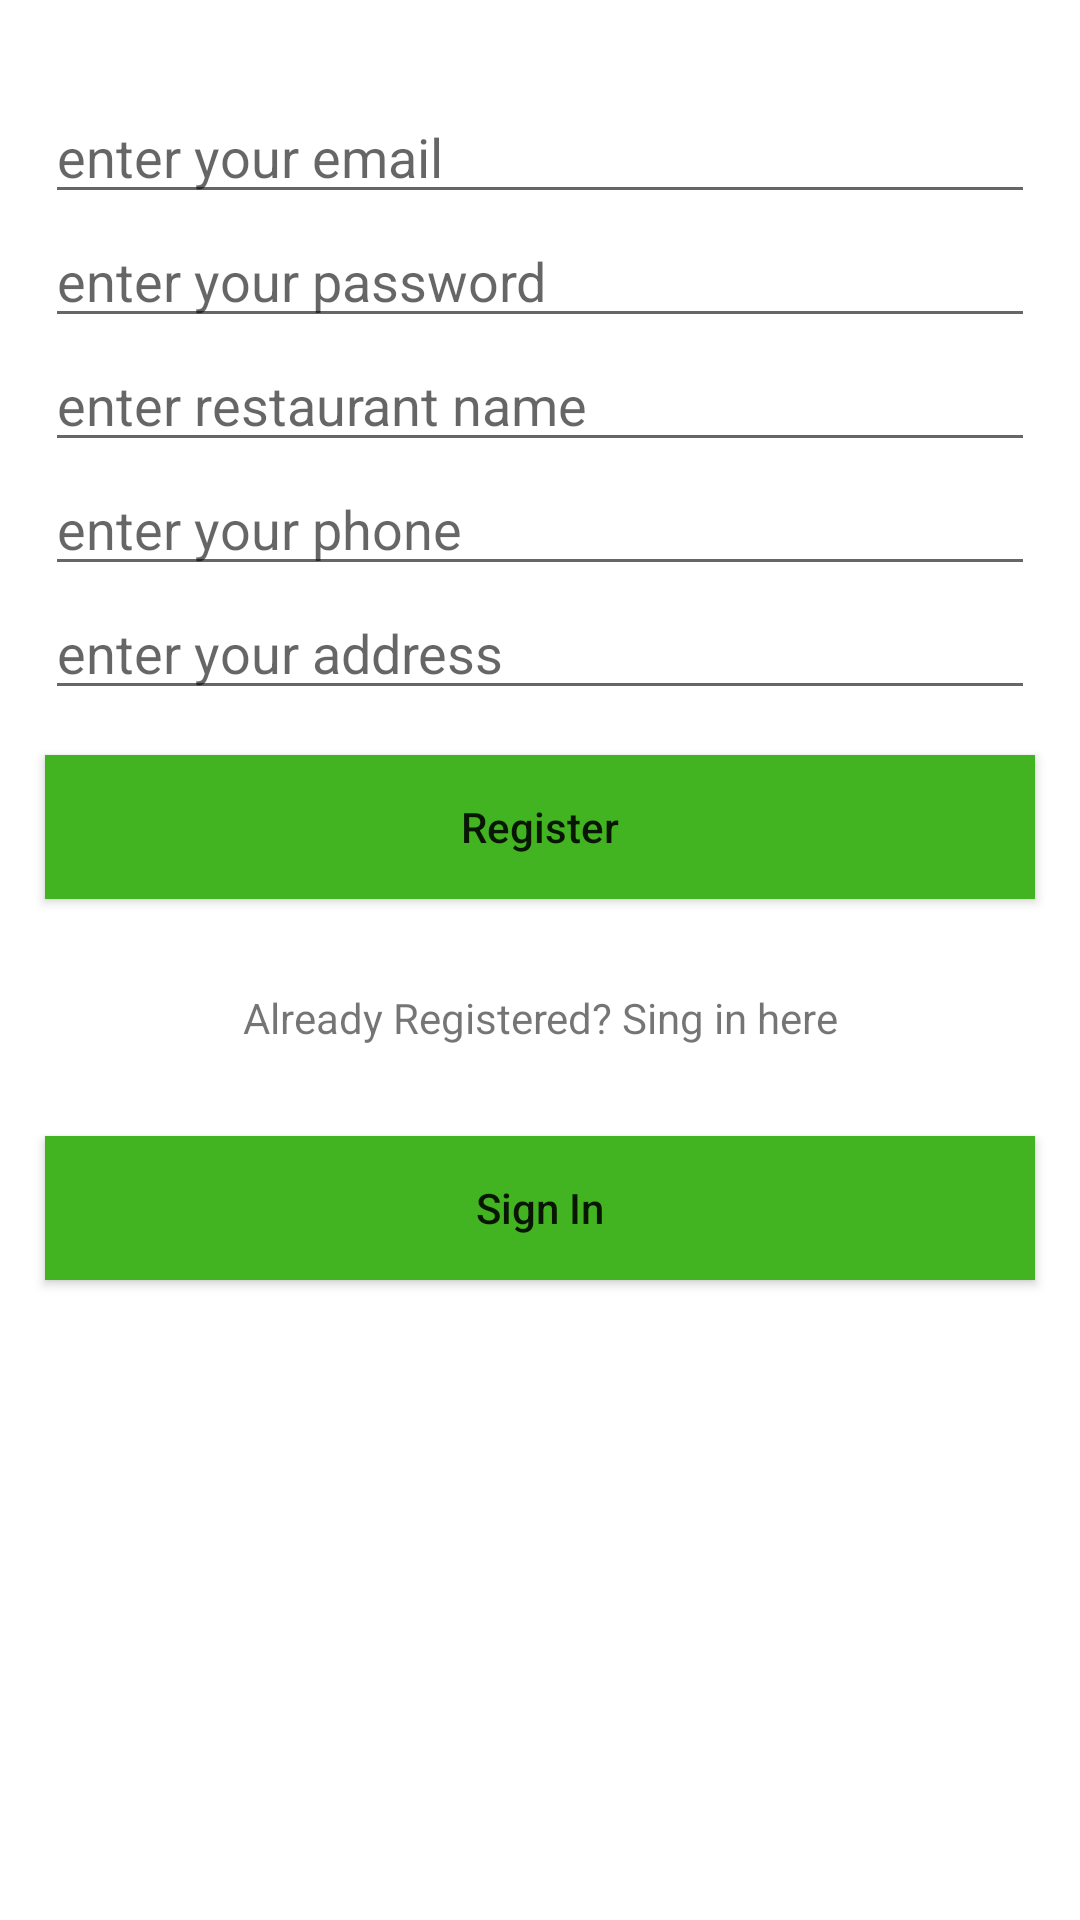

Reconstruct the res/layout file that produces this screen, plus the resources it refers to.
<!-- AndroidManifest.xml: application theme AppTheme -->
<!-- res/layout/activity_register.xml -->
<?xml version="1.0" encoding="utf-8"?>
<android.widget.RelativeLayout xmlns:android="http://schemas.android.com/apk/res/android"
    xmlns:app="http://schemas.android.com/apk/res-auto"
    xmlns:tools="http://schemas.android.com/tools"
    android:layout_width="match_parent"
    android:layout_height="match_parent"
    android:background="@color/mainHomeColor"
    tools:context="com.example.company.offerup.RegisterActivity">

    <android.support.v7.widget.LinearLayoutCompat
        android:layout_width="match_parent"
        android:layout_height="match_parent"
        android:layout_centerHorizontal="true"
        android:layout_centerVertical="true"
        android:orientation="vertical">

        <android.support.v7.widget.AppCompatEditText
            android:id="@+id/emailEditText"
            android:layout_width="match_parent"
            android:layout_height="wrap_content"
            android:layout_marginLeft="15dp"
            android:layout_marginRight="15dp"
            android:layout_marginTop="30dp"
            android:hint="enter your email"
            android:inputType="textEmailAddress"
            android:maxLines="1" />

        <android.support.v7.widget.AppCompatEditText
            android:id="@+id/passwordEditText"
            android:layout_width="match_parent"
            android:layout_height="wrap_content"
            android:layout_marginLeft="15dp"
            android:layout_marginRight="15dp"
            android:hint="enter your password"
            android:inputType="textPassword"
            android:maxLines="1" />

        <android.support.v7.widget.AppCompatEditText
            android:id="@+id/placeNameEditText"
            android:layout_width="match_parent"
            android:layout_height="wrap_content"
            android:layout_marginLeft="15dp"
            android:layout_marginRight="15dp"
            android:hint="enter restaurant name"
            android:maxLines="1" />

        <android.support.v7.widget.AppCompatEditText
            android:id="@+id/phoneEditText"
            android:layout_width="match_parent"
            android:layout_height="wrap_content"
            android:layout_marginLeft="15dp"
            android:layout_marginRight="15dp"
            android:hint="enter your phone"
            android:inputType="phone"
            android:maxLines="1" />

        <android.support.v7.widget.AppCompatEditText
            android:id="@+id/addressEditText"
            android:layout_width="match_parent"
            android:layout_height="wrap_content"
            android:layout_marginLeft="15dp"
            android:layout_marginRight="15dp"
            android:hint="enter your address"
            android:maxLines="1" />

        <android.support.v7.widget.AppCompatButton
            android:id="@+id/registerBtn"
            android:layout_width="match_parent"
            android:layout_height="wrap_content"
            android:layout_margin="15dp"
            android:background="@color/mainBtnColor"
            android:text="Register"
            android:textAllCaps="false" />

        <android.support.v7.widget.AppCompatTextView
            android:id="@+id/signInTextView"
            android:layout_width="match_parent"
            android:layout_height="wrap_content"
            android:layout_margin="15dp"
            android:text="Already Registered? Sing in here"
            android:textAlignment="center" />

        <android.support.v7.widget.AppCompatButton
            android:id="@+id/signInBtn"
            android:layout_width="match_parent"
            android:layout_height="wrap_content"
            android:layout_margin="15dp"
            android:background="@color/mainBtnColor"
            android:text="Sign In"
            android:textAllCaps="false" />
    </android.support.v7.widget.LinearLayoutCompat>

</android.widget.RelativeLayout>
<!-- resources referenced by this layout -->
<resources>
  <color name="mainBtnColor">#43b421</color>
  <color name="mainHomeColor">#ffffff</color>
  <style name="AppTheme" parent="Theme.AppCompat.Light">
          
          <item name="colorPrimary">@color/colorPrimary</item>
          <item name="colorPrimaryDark">@color/colorPrimaryDark</item>
          <item name="colorAccent">@color/colorAccent</item>
      </style>
  <color name="colorPrimary">#ff6410</color>
  <color name="colorPrimaryDark">#b77613</color>
  <color name="colorAccent">#FF4081</color>
</resources>
